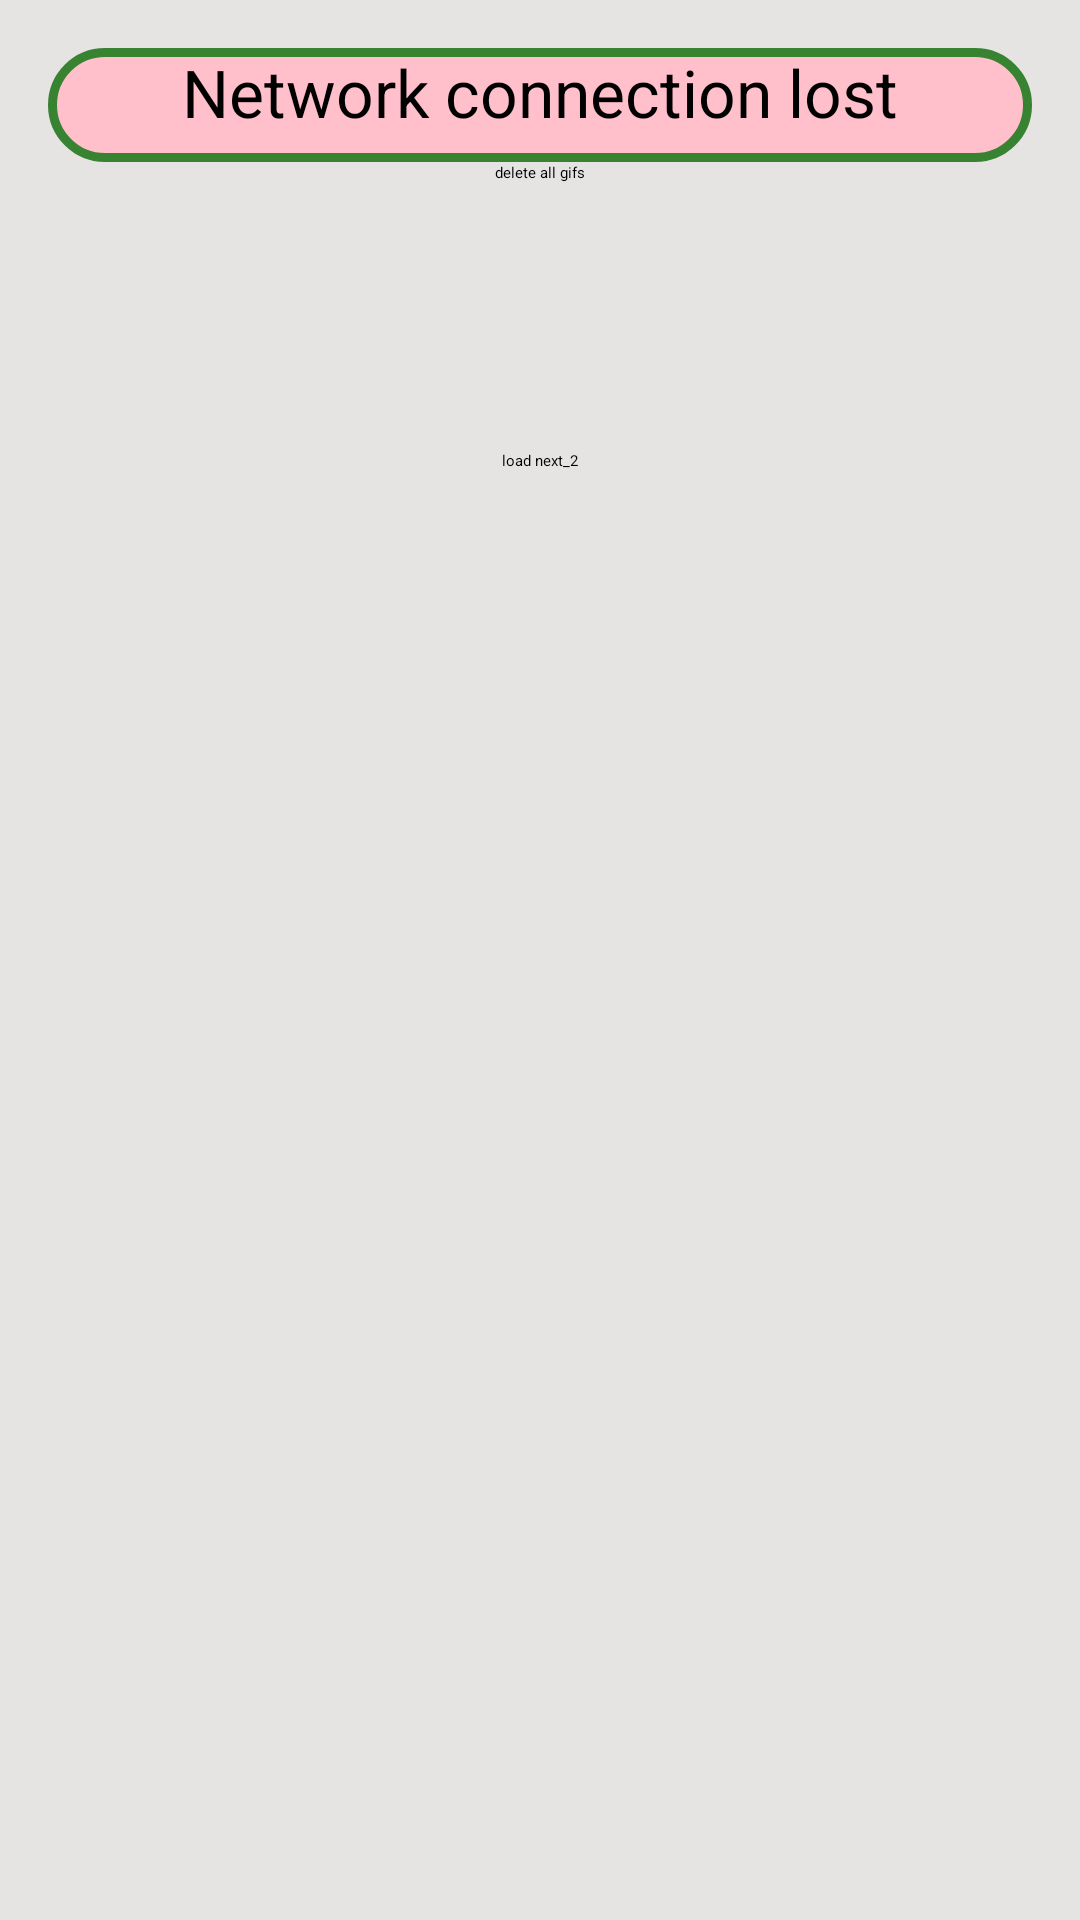

Write the Android layout XML for this screen, with the resource values it uses.
<!-- AndroidManifest.xml: application theme Theme.GifApp -->
<!-- res/layout/fragment_home.xml -->
<?xml version="1.0" encoding="utf-8"?>
<androidx.constraintlayout.widget.ConstraintLayout xmlns:android="http://schemas.android.com/apk/res/android"
    xmlns:app="http://schemas.android.com/apk/res-auto"
    xmlns:tools="http://schemas.android.com/tools"
    android:layout_width="match_parent"
    android:layout_height="match_parent"
    android:background="#E6E3E3"
    tools:context=".ui.home.HomeFragment">

    <TextView
        android:id="@+id/connection_lost_warning"
        android:layout_width="0dp"
        android:layout_height="@dimen/search_height"
        android:layout_marginHorizontal="16dp"
        android:layout_marginVertical="16dp"
        android:background="@drawable/warning_shape"
        android:gravity="center_horizontal"
        android:text="Network connection lost"
        android:textSize="22sp"
        app:layout_constraintEnd_toEndOf="parent"
        app:layout_constraintStart_toStartOf="parent"
        app:layout_constraintTop_toTopOf="parent"
        app:queryHint="@string/search_hint" />

    <Button
        android:id="@+id/delete_gifs"
        android:layout_width="wrap_content"
        android:layout_height="wrap_content"
        android:text="delete all gifs"
        app:layout_constraintEnd_toEndOf="parent"
        app:layout_constraintStart_toStartOf="parent"
        app:layout_constraintTop_toBottomOf="@+id/connection_lost_warning" />

    <androidx.core.widget.NestedScrollView
        android:id="@+id/scroll"
        android:layout_width="0dp"
        android:layout_height="wrap_content"
        app:layout_constraintBottom_toBottomOf="parent"
        app:layout_constraintEnd_toEndOf="parent"
        app:layout_constraintStart_toStartOf="parent"
        app:layout_constraintTop_toBottomOf="@+id/connection_lost_warning"
        app:layout_constraintVertical_bias="0.0">

        <LinearLayout
            android:layout_width="match_parent"
            android:layout_height="wrap_content"
            android:orientation="vertical">

            <androidx.recyclerview.widget.RecyclerView
                android:id="@+id/recycler_gif"
                android:layout_width="match_parent"
                android:layout_height="match_parent"
                android:layout_marginHorizontal="8dp"
                android:layout_marginVertical="48dp"
                android:visibility="visible" />

            <Button
                android:id="@+id/load_next_gifs"
                android:layout_width="wrap_content"
                android:layout_height="wrap_content"
                android:layout_gravity="center_horizontal"
                android:layout_marginBottom="100dp"
                android:text="load next_2" />
        </LinearLayout>

    </androidx.core.widget.NestedScrollView>


    <androidx.constraintlayout.widget.Group
        android:id="@+id/loader_group"
        android:layout_width="match_parent"
        android:layout_height="match_parent"
        android:clickable="true"
        android:elevation="1dp"
        android:visibility="gone"
        app:constraint_referenced_ids="loader_view, loader_background"
        tools:visibility="visible" />
    

    <View
        android:id="@+id/loader_background"
        android:layout_width="match_parent"
        android:layout_height="match_parent"
        android:alpha="0.5"
        android:background="#979494"
        android:clickable="true"
        android:elevation="1dp" />

    <ProgressBar
        android:id="@+id/loader_view"
        android:layout_width="100dp"
        android:layout_height="100dp"
        android:layout_gravity="center"
        android:elevation="1dp"
        android:indeterminateTint="@color/additional_background"
        app:layout_constraintBottom_toBottomOf="parent"
        app:layout_constraintEnd_toEndOf="parent"
        app:layout_constraintStart_toStartOf="parent"
        app:layout_constraintTop_toTopOf="parent" />

    <TextView
        android:id="@+id/gifs_loading_error_text"
        android:layout_width="0dp"
        android:layout_height="wrap_content"
        android:layout_marginHorizontal="16dp"
        android:layout_marginVertical="16dp"
        android:text="Gifs list is empty"
        android:textAlignment="center"
        android:textSize="20sp"
        android:textStyle="bold"
        android:visibility="gone"
        app:layout_constraintBottom_toBottomOf="parent"
        app:layout_constraintEnd_toEndOf="parent"
        app:layout_constraintHorizontal_bias="0.5"
        app:layout_constraintStart_toStartOf="parent"
        app:layout_constraintTop_toTopOf="parent"
        tools:text="Gif loading error"
        tools:visibility="visible" />


</androidx.constraintlayout.widget.ConstraintLayout>
<!-- resources referenced by this layout -->
<resources>
  <dimen name="search_height">38dp</dimen>
  <!-- drawable warning_shape (drawable) -->
  <?xml version="1.0" encoding="UTF-8"?>
  <shape xmlns:android="http://schemas.android.com/apk/res/android">
      <solid android:color="@color/warning" />
        <stroke android:width="3dp" android:color="@color/additional" />
      <corners android:radius="19dp" />
      <padding
          android:bottom="0dp"
          android:left="0dp"
          android:right="0dp"
          android:top="0dp" />
  </shape>
  <style name="Theme.GifApp" parent="Theme.MaterialComponents.DayNight.NoActionBar">
          
          <item name="colorPrimary">@color/purple_200</item>
          <item name="colorPrimaryVariant">@color/purple_700</item>
          <item name="colorOnPrimary">@color/black</item>
          
          <item name="colorSecondary">@color/teal_200</item>
          <item name="colorSecondaryVariant">@color/teal_200</item>
          <item name="colorOnSecondary">@color/black</item>
          
          <item name="android:statusBarColor">?attr/colorPrimaryVariant</item>
          
      </style>
  <color name="warning">#FFC0CB</color>
  <color name="additional">#378332</color>
  <color name="purple_200">#FFBB86FC</color>
  <color name="purple_700">#FF3700B3</color>
  <color name="black">#FF000000</color>
  <color name="teal_200">#FF03DAC5</color>
</resources>
